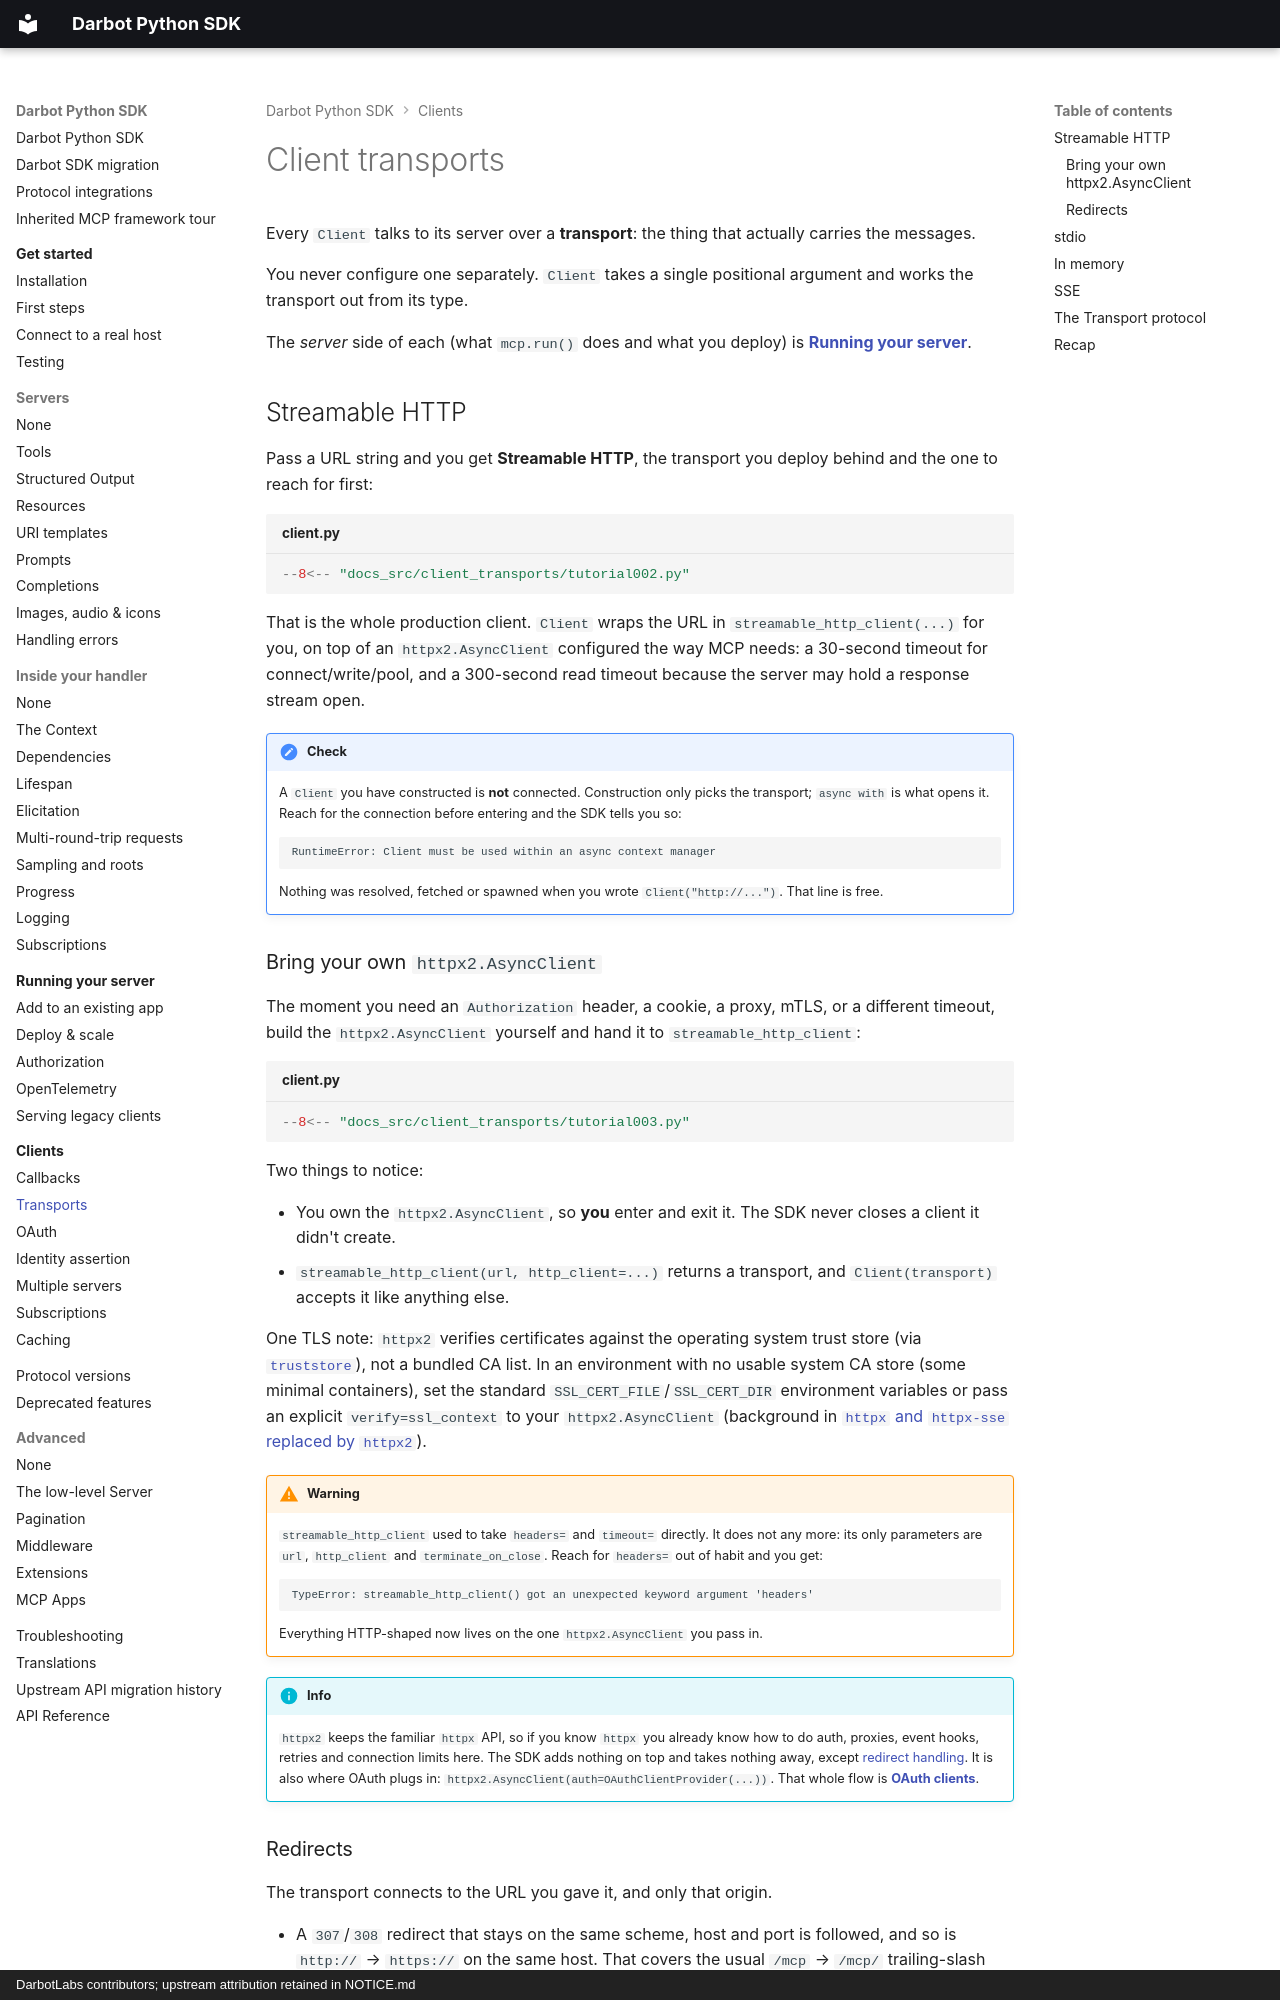

repository: DarbotLM/darpy-sdk · page: client/transports/index.html · generator: mkdocs · copyright: DarbotLabs contributors; upstream attribution retained in NOTICE.md

# Client transports

Every `Client` talks to its server over a **transport**: the thing that actually carries the messages.

You never configure one separately. `Client` takes a single positional argument and works the transport out from its type.

The *server* side of each (what `mcp.run()` does and what you deploy) is **[Running your server](../run/index.md)**.

## Streamable HTTP

Pass a URL string and you get **Streamable HTTP**, the transport you deploy behind and the one to reach for first:

```python title="client.py" hl_lines="5"
--8<-- "docs_src/client_transports/tutorial002.py"
```

That is the whole production client. `Client` wraps the URL in `streamable_http_client(...)` for you, on top of an `httpx2.AsyncClient` configured the way MCP needs: a 30-second timeout for connect/write/pool, and a 300-second read timeout because the server may hold a response stream open.

!!! check
    A `Client` you have constructed is **not** connected. Construction only picks the transport;
    `async with` is what opens it. Reach for the connection before entering and the SDK tells you so:

    ```text
    RuntimeError: Client must be used within an async context manager
    ```

    Nothing was resolved, fetched or spawned when you wrote `Client("http://...")`. That line is free.

### Bring your own `httpx2.AsyncClient`

The moment you need an `Authorization` header, a cookie, a proxy, mTLS, or a different timeout, build the `httpx2.AsyncClient` yourself and hand it to `streamable_http_client`:

```python title="client.py" hl_lines="8-13"
--8<-- "docs_src/client_transports/tutorial003.py"
```

Two things to notice:

* You own the `httpx2.AsyncClient`, so **you** enter and exit it. The SDK never closes a client it didn't create.
* `streamable_http_client(url, http_client=...)` returns a transport, and `Client(transport)` accepts it like anything else.

One TLS note: `httpx2` verifies certificates against the operating system trust store (via
[`truststore`](https://pypi.org/project/truststore/)), not a bundled CA list. In an environment with
no usable system CA store (some minimal containers), set the standard `SSL_CERT_FILE`/`SSL_CERT_DIR`
environment variables or pass an explicit `verify=ssl_context` to your `httpx2.AsyncClient`
(background in
[`httpx` and `httpx-sse` replaced by `httpx2`](../migration.md#httpx-and-httpx-sse-replaced-by-httpx2)).

!!! warning
    `streamable_http_client` used to take `headers=` and `timeout=` directly. It does not any more:
    its only parameters are `url`, `http_client` and `terminate_on_close`. Reach for `headers=` out
    of habit and you get:

    ```text
    TypeError: streamable_http_client() got an unexpected keyword argument 'headers'
    ```

    Everything HTTP-shaped now lives on the one `httpx2.AsyncClient` you pass in.

!!! info
    `httpx2` keeps the familiar `httpx` API, so if you know `httpx` you already know how to do auth,
    proxies, event hooks, retries and connection limits here. The SDK adds nothing on top and takes
    nothing away, except [redirect handling](#redirects). It is also where OAuth plugs in:
    `httpx2.AsyncClient(auth=OAuthClientProvider(...))`. That whole flow is **[OAuth clients](oauth-clients.md)**.
